Photos from the image-classification dataset "sample_data" in the GitHub repository JayashreeMurugan13/FreshFruit-Ai. Its 2 classes are: fresh, rotten.

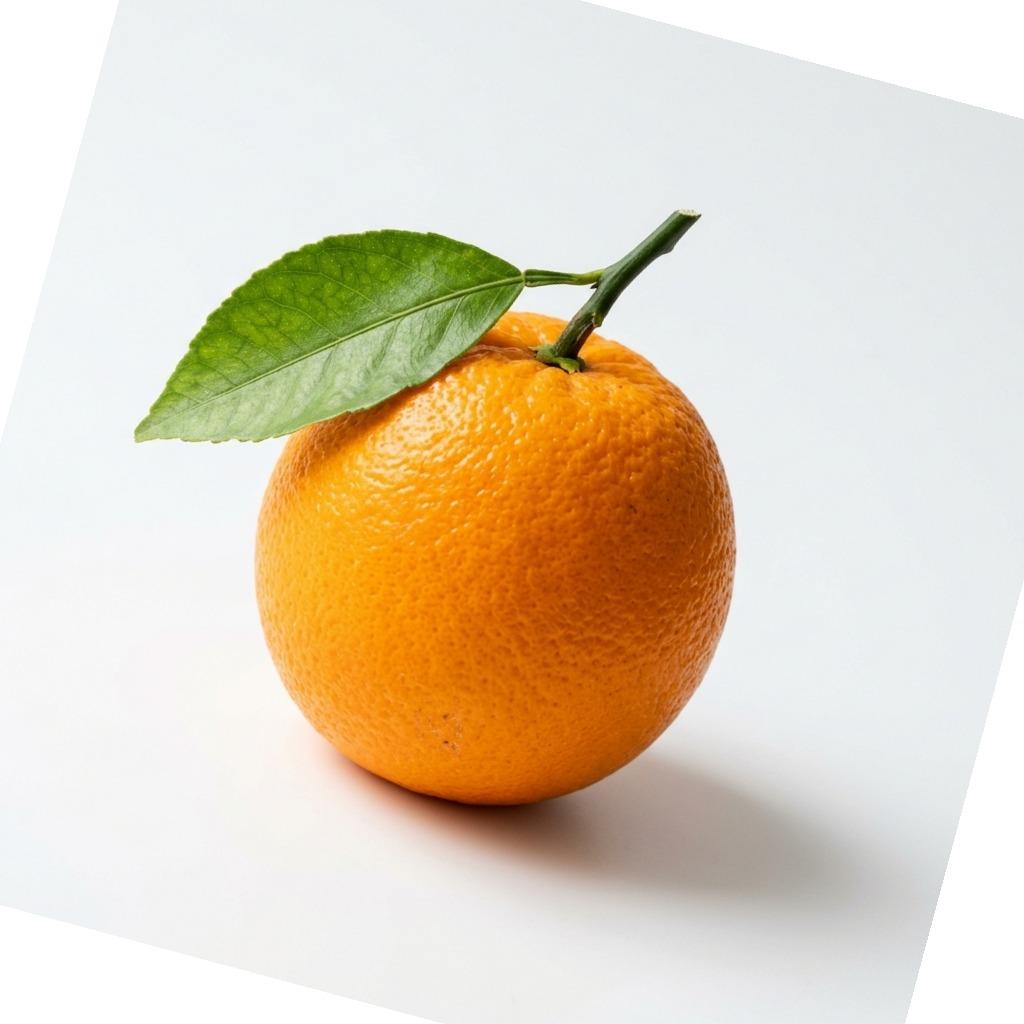
Label: fresh

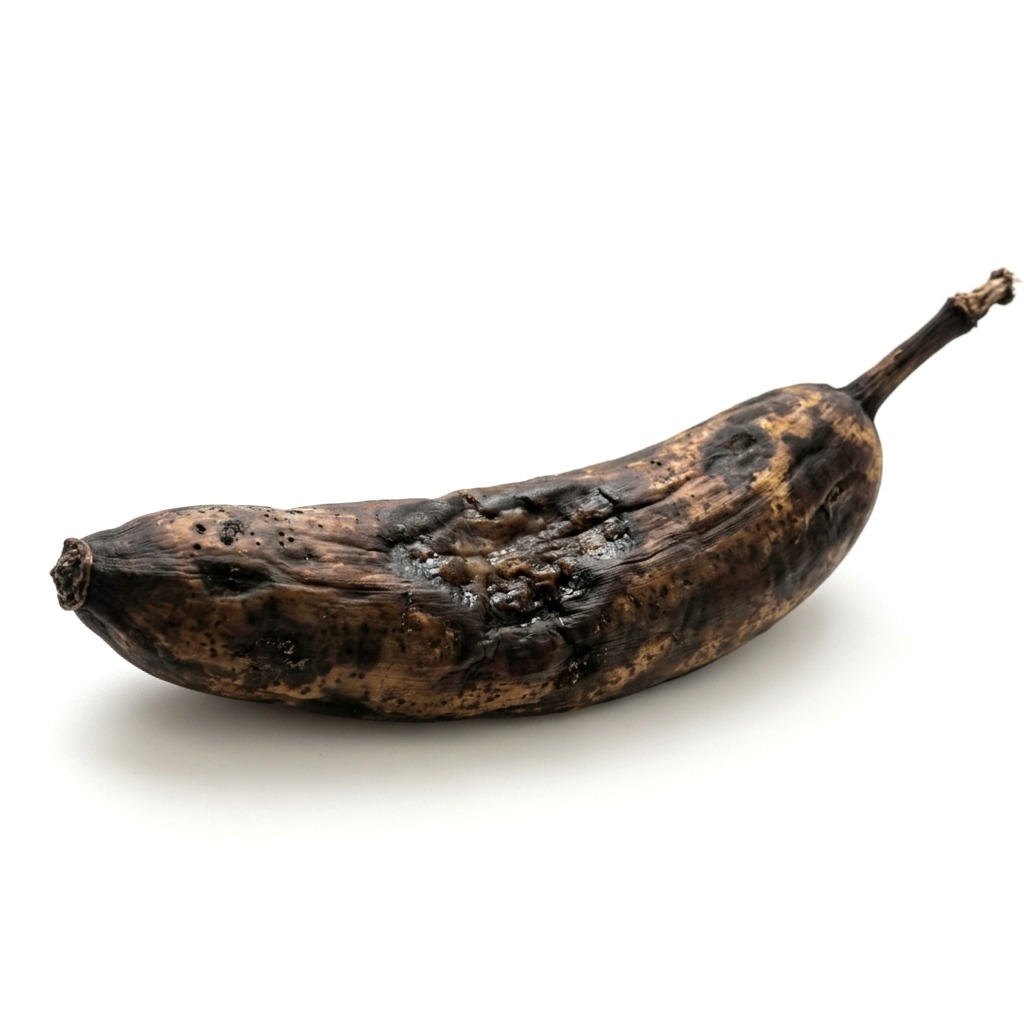
Label: rotten

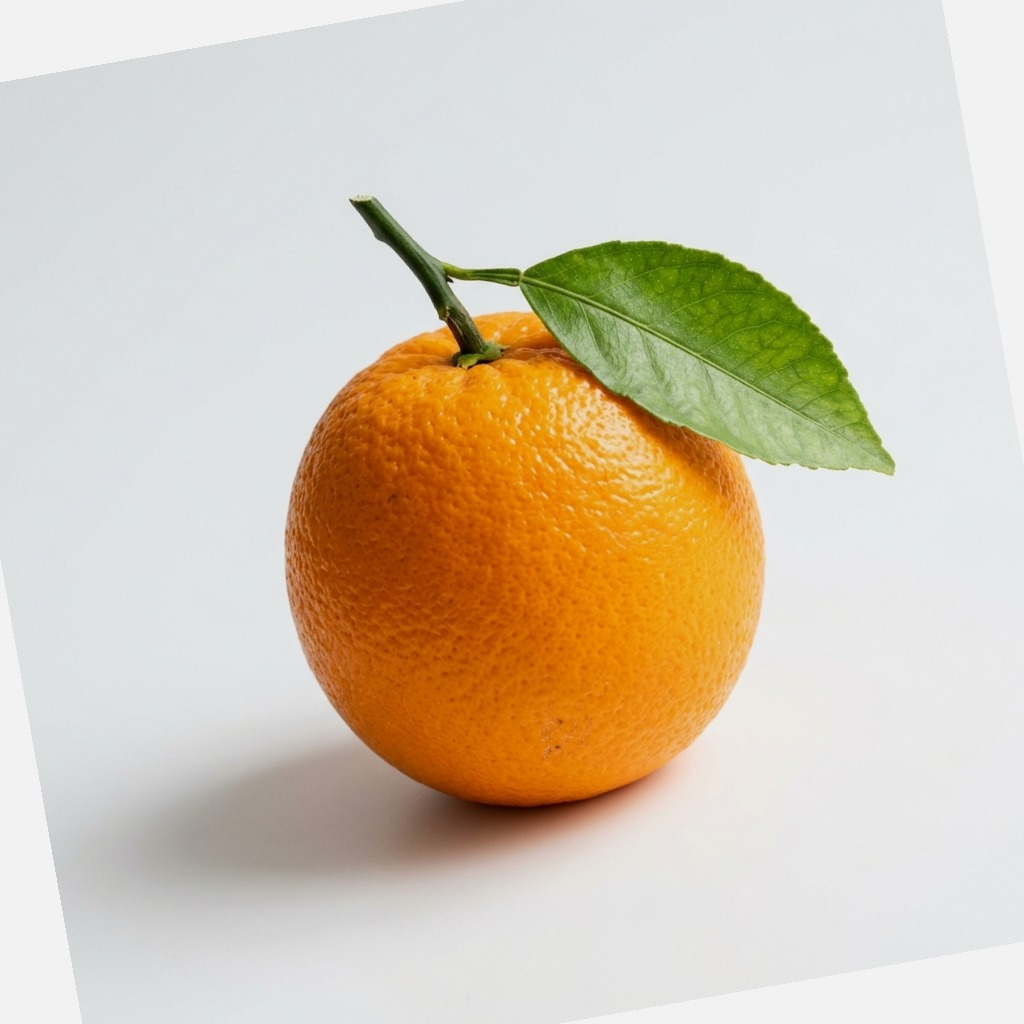
Label: fresh

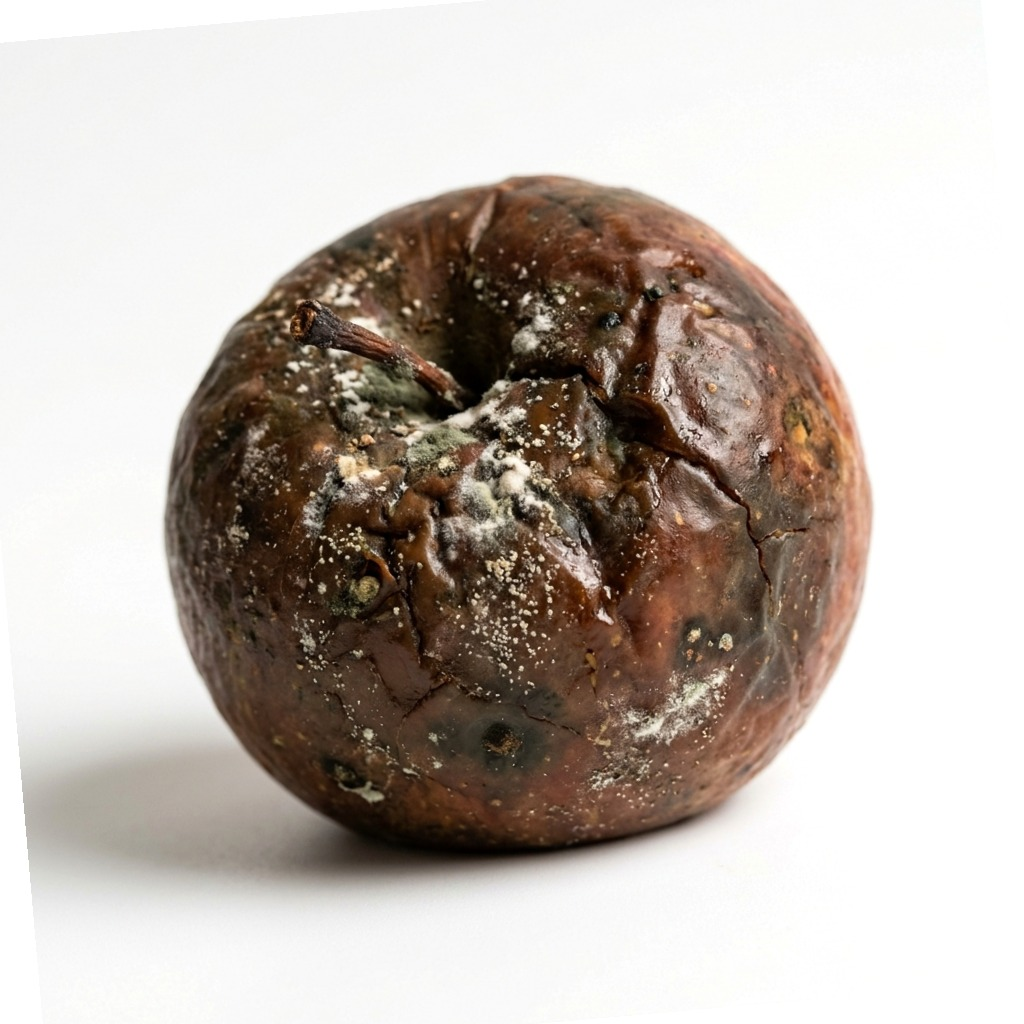
Label: rotten
